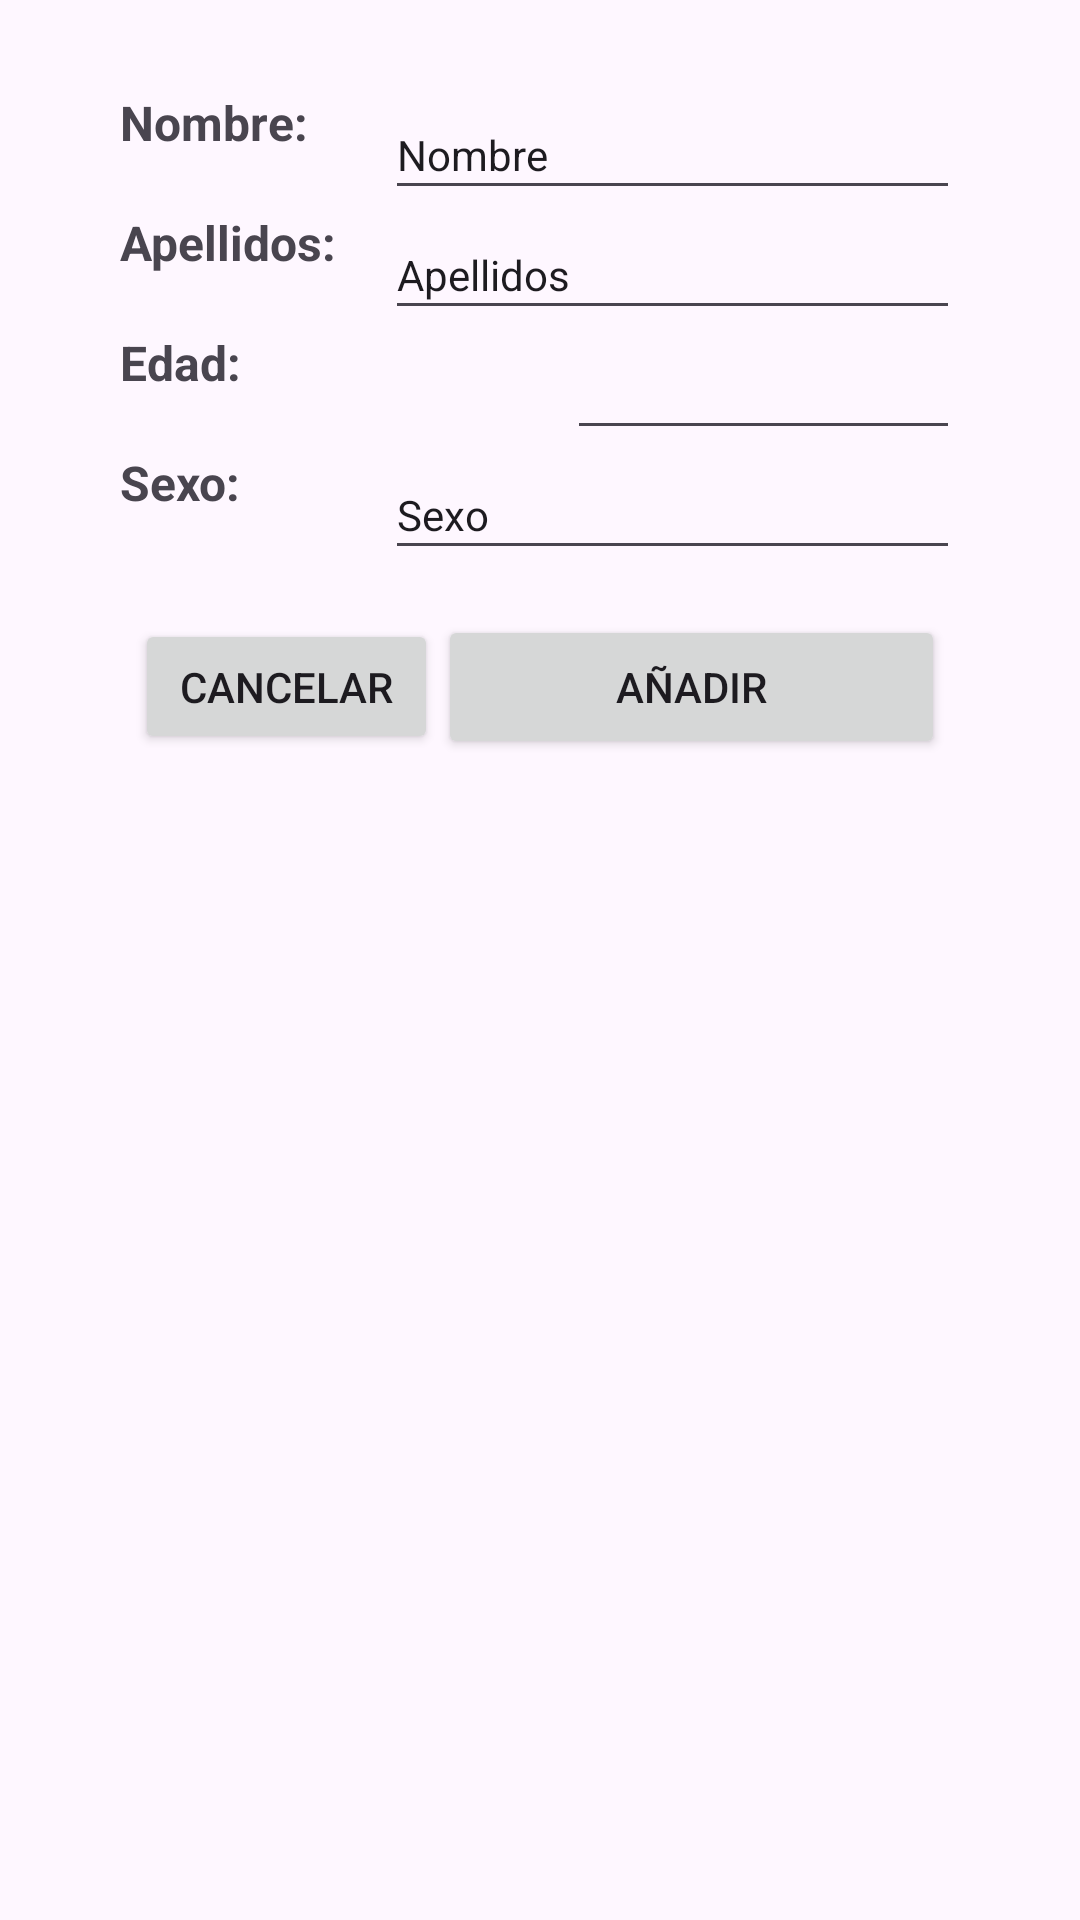

Here is an Android app screen rendered from its layout file. Give the layout XML and the strings, colors and styles it references.
<!-- AndroidManifest.xml: application theme Theme.Fspacientes24 -->
<!-- res/layout/layout_nuevopaciente.xml -->
<?xml version="1.0" encoding="utf-8"?>
<androidx.constraintlayout.widget.ConstraintLayout xmlns:android="http://schemas.android.com/apk/res/android"
    xmlns:app="http://schemas.android.com/apk/res-auto"
    android:layout_width="400dp"
    android:layout_height="250dp">

    <LinearLayout
        android:layout_width="0dp"
        android:layout_height="wrap_content"
        android:layout_marginStart="40dp"
        android:layout_marginTop="30dp"
        android:layout_marginEnd="40dp"
        android:orientation="vertical"
        app:layout_constraintEnd_toEndOf="parent"
        app:layout_constraintStart_toStartOf="parent"
        app:layout_constraintTop_toTopOf="parent">

        <LinearLayout
            android:layout_width="match_parent"
            android:layout_height="40dp"
            android:orientation="horizontal">

            <TextView
                android:id="@+id/lblnombre"
                android:layout_width="60dp"
                android:layout_height="match_parent"
                android:layout_weight="1"
                android:text="Nombre:"
                android:textAlignment="gravity"
                android:textSize="16sp"
                android:textStyle="bold" />

            <EditText
                android:id="@+id/tfnombre"
                android:layout_width="wrap_content"
                android:layout_height="match_parent"
                android:layout_weight="1"
                android:ems="10"
                android:inputType="text"
                android:text="Nombre"
                android:textSize="14sp" />

        </LinearLayout>

        <LinearLayout
            android:layout_width="match_parent"
            android:layout_height="40dp"
            android:orientation="horizontal">

            <TextView
                android:id="@+id/lblapellidos"
                android:layout_width="60dp"
                android:layout_height="match_parent"
                android:layout_weight="1"
                android:text="Apellidos:"
                android:textAlignment="gravity"
                android:textSize="16sp"
                android:textStyle="bold" />

            <EditText
                android:id="@+id/tfapellidos"
                android:layout_width="wrap_content"
                android:layout_height="match_parent"
                android:layout_weight="1"
                android:ems="10"
                android:inputType="text"
                android:text="Apellidos"
                android:textSize="14sp" />

        </LinearLayout>

        <LinearLayout
            android:layout_width="match_parent"
            android:layout_height="40dp"
            android:orientation="horizontal">

            <TextView
                android:id="@+id/lbledad"
                android:layout_width="60dp"
                android:layout_height="match_parent"
                android:layout_weight="1"
                android:text="Edad:"
                android:textAlignment="gravity"
                android:textSize="16sp"
                android:textStyle="bold" />

            <EditText
                android:id="@+id/tfedad"
                android:layout_width="wrap_content"
                android:layout_height="wrap_content"
                android:layout_weight="1"
                android:ems="2"
                android:inputType="number" />

        </LinearLayout>


        <LinearLayout
            android:layout_width="match_parent"
            android:layout_height="40dp"
            android:orientation="horizontal">

            <TextView
                android:id="@+id/lblsexo"
                android:layout_width="60dp"
                android:layout_height="match_parent"
                android:layout_weight="1"
                android:text="Sexo:"
                android:textAlignment="gravity"
                android:textSize="16sp"
                android:textStyle="bold" />

            <EditText
                android:id="@+id/tfsexo"
                android:layout_width="wrap_content"
                android:layout_height="match_parent"
                android:layout_weight="1"
                android:ems="10"
                android:inputType="text"
                android:text="Sexo"
                android:textSize="14sp" />

        </LinearLayout>

        <LinearLayout
            android:layout_width="match_parent"
            android:layout_height="match_parent"
            android:layout_marginTop="10dp"
            android:layout_marginBottom="30dp"
            android:orientation="horizontal"
            android:padding="5dp">

            <Button
                android:id="@+id/btncancelar"
                android:layout_width="20dp"
                android:layout_height="45dp"
                android:layout_weight="1"
                android:text="Cancelar" />

            <Button
                android:id="@+id/btnanadirpaciente"
                android:layout_width="wrap_content"
                android:layout_height="wrap_content"
                android:layout_weight="1"
                android:text="Añadir" />
        </LinearLayout>
    </LinearLayout>
</androidx.constraintlayout.widget.ConstraintLayout>
<!-- resources referenced by this layout -->
<resources>
  <style name="Theme.Fspacientes24" parent="Base.Theme.Fspacientes24" />
  <style name="Base.Theme.Fspacientes24" parent="Theme.Material3.DayNight.NoActionBar">
          
          
      </style>
</resources>
